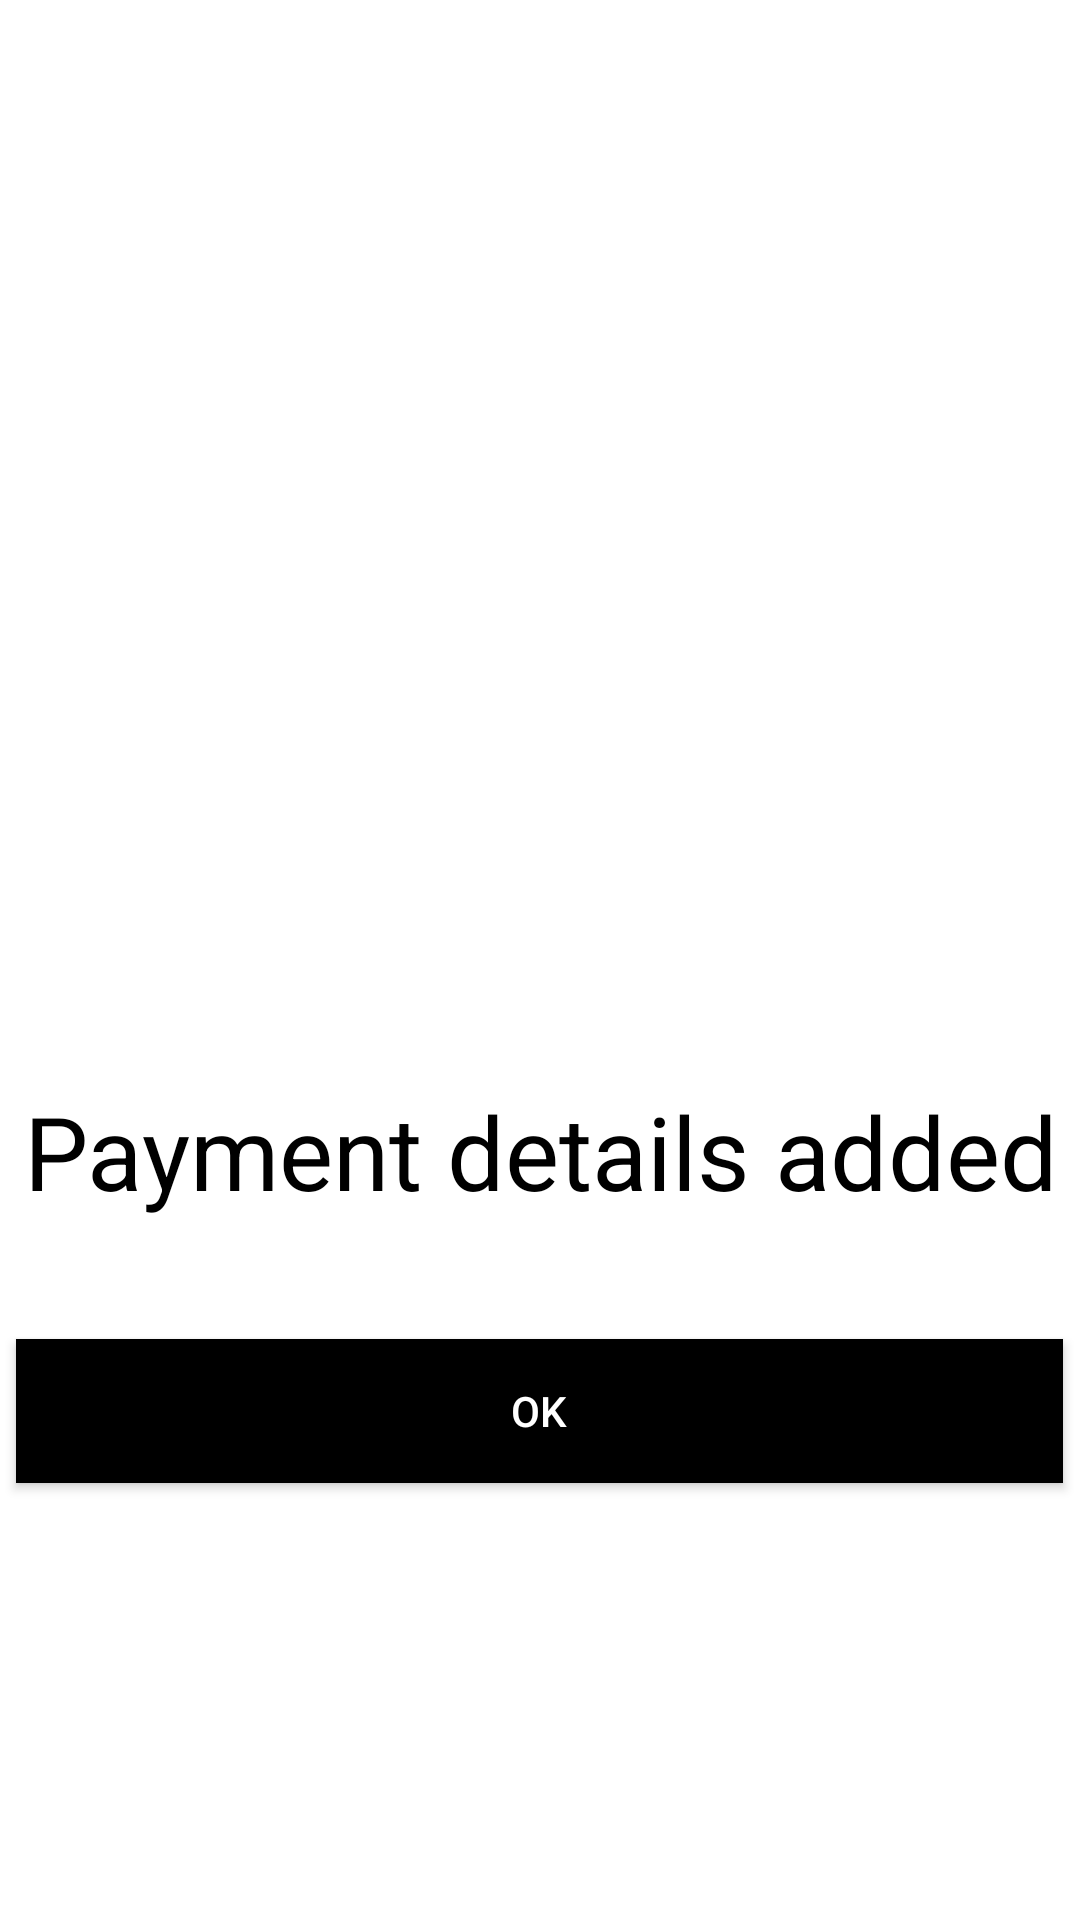

Write the Android layout XML for this screen, with the resource values it uses.
<!-- AndroidManifest.xml: application theme Theme.Scooter -->
<!-- res/layout/activity_payment_status.xml -->
<?xml version="1.0" encoding="utf-8"?>
<RelativeLayout
    xmlns:android="http://schemas.android.com/apk/res/android"
    android:layout_width="wrap_content"
    android:background="@color/white"
    android:layout_height="wrap_content">

    <LinearLayout
        android:layout_width="match_parent"
        android:layout_height="match_parent"
        android:layout_gravity="center"
        android:gravity="center"
        android:orientation="vertical">

        <ImageView
            android:id="@+id/circleImageView"
            android:layout_width="match_parent"
            android:layout_height="176dp"
            android:src="@drawable/ok" />

        <TextView
            android:id="@+id/textView"
            android:layout_width="match_parent"
            android:layout_height="125dp"
            android:gravity="center"
            android:textColor="@color/black"
            android:text="Payment details added"
            android:textSize="34sp" />

        <Button
            android:id="@+id/button"
            android:layout_width="349dp"
            android:layout_height="wrap_content"
            android:background="@color/black"
            android:text="OK"
            android:textColor="@color/white" />
    </LinearLayout>

</RelativeLayout>
<!-- resources referenced by this layout -->
<resources>
  <color name="black">#FF000000</color>
  <color name="white">#FFFFFFFF</color>
  <style name="Theme.Scooter" parent="android:Theme.Material.Light.NoActionBar">
          <item name="android:statusBarColor">@color/purple_700</item>
      </style>
  <color name="purple_700">#FF3700B3</color>
</resources>
